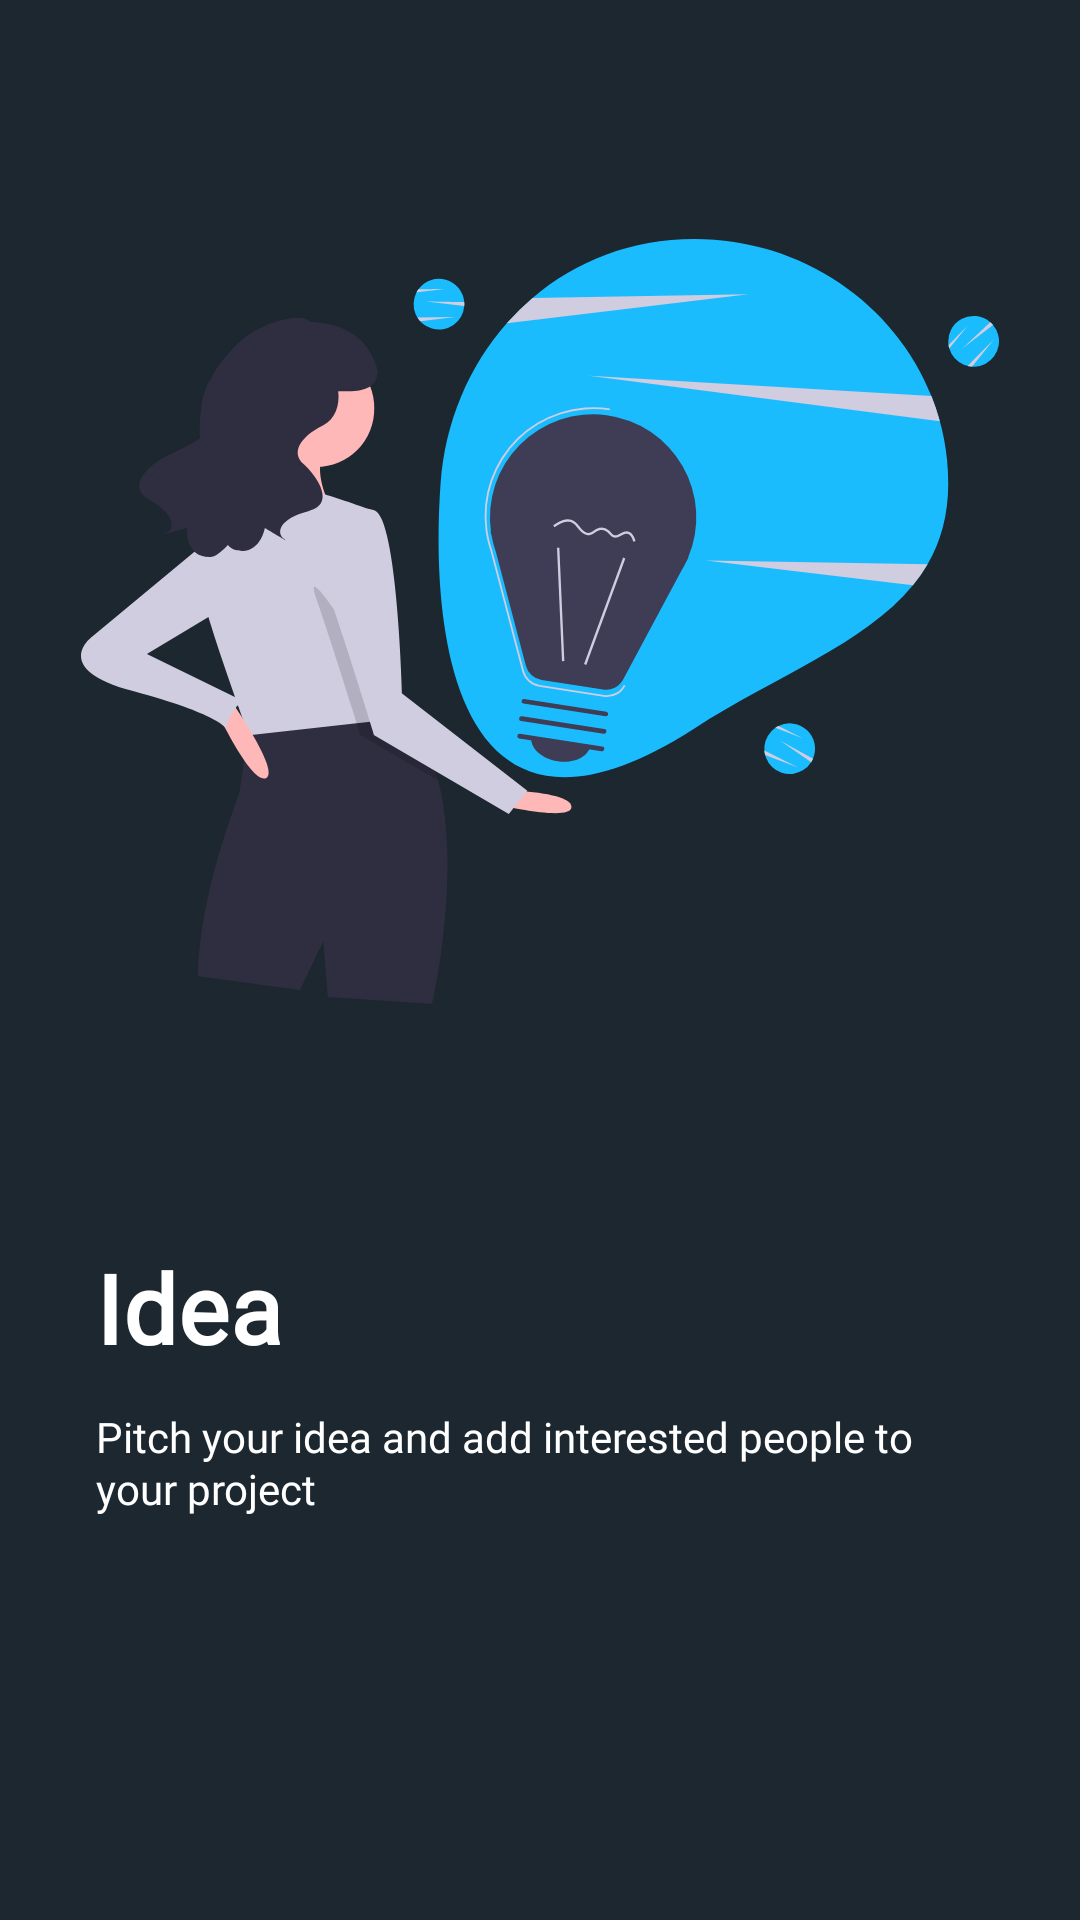

Layout XML and referenced resources for this Android screen:
<!-- AndroidManifest.xml: application theme Theme.ACM_app -->
<!-- res/layout/welcome_slider.xml -->
<?xml version="1.0" encoding="utf-8"?>
<androidx.constraintlayout.widget.ConstraintLayout xmlns:android="http://schemas.android.com/apk/res/android"
    xmlns:app="http://schemas.android.com/apk/res-auto"
    android:layout_width="match_parent"
    android:layout_height="match_parent"
    android:background="@color/colorBackground">

    <ImageView
        android:id="@+id/welcome_slider_image"
        android:layout_width="0dp"
        android:layout_height="0dp"
        android:layout_marginTop="60dp"
        android:src="@drawable/ic_new_ideas"
        app:layout_constraintEnd_toEndOf="parent"
        app:layout_constraintHeight_percent="0.46"
        app:layout_constraintStart_toStartOf="parent"
        app:layout_constraintTop_toTopOf="parent"
        app:layout_constraintWidth_percent="0.85" />

    <TextView
        android:id="@+id/welcome_slider_header"
        android:layout_width="match_parent"
        android:layout_height="wrap_content"
        android:layout_marginLeft="32dp"
        android:layout_marginTop="60dp"
        android:layout_marginRight="32dp"
        android:fontFamily="@font/inter_font"
        android:gravity="top"
        android:letterSpacing="0.01"
        android:lineSpacingExtra="6sp"
        android:text="@string/welcome_slider_1_header"
        android:textColor="@android:color/white"
        android:textSize="32sp"
        android:textStyle="bold"
        app:layout_constraintEnd_toEndOf="parent"
        app:layout_constraintHorizontal_bias="0.484"
        app:layout_constraintStart_toStartOf="parent"
        app:layout_constraintTop_toBottomOf="@+id/welcome_slider_image" />

    <TextView
        android:id="@+id/welcome_slider_text"
        android:layout_width="match_parent"
        android:layout_height="wrap_content"
        android:layout_marginLeft="32dp"
        android:layout_marginTop="12dp"
        android:layout_marginRight="32dp"
        android:fontFamily="@font/inter_font"
        android:gravity="top"
        android:lineSpacingExtra="1sp"
        android:text="@string/welcome_slider_1_text"
        android:textColor="@android:color/white"
        android:textSize="14sp"
        app:layout_constraintEnd_toEndOf="parent"
        app:layout_constraintStart_toStartOf="parent"
        app:layout_constraintTop_toBottomOf="@+id/welcome_slider_header" />
</androidx.constraintlayout.widget.ConstraintLayout>
<!-- resources referenced by this layout -->
<resources>
  <color name="colorBackground">#1C272F</color>
  <!-- drawable ic_new_ideas: vector/xml drawable (drawable, 8438 chars, omitted) -->
  <string name="welcome_slider_1_header">Idea</string>
  <string name="welcome_slider_1_text">Pitch your idea and add interested people to your project</string>
  <style name="Theme.ACM_app" parent="Theme.MaterialComponents.NoActionBar">
          
          <item name="colorPrimary">@color/colorBlue</item>
          <item name="colorPrimaryVariant">@color/colorBlueDark</item>
          <item name="colorOnPrimary">@color/white</item>
          
          <item name="colorSecondary">@color/colorItemBackground</item>
          <item name="colorOnSecondary">@color/white</item>
          <item name="colorOnSurface">#FFFFFF</item>
          
          <item name="android:statusBarColor" tools:targetApi="l">?attr/colorPrimaryVariant</item>
          <item name="colorOnBackground">@color/white</item>
          <item name="android:colorBackground">@color/colorBackground</item>
          <item name="popupMenuStyle">@style/ThemeOverlay.popupTheme</item>
          <item name="popupTheme">@style/ThemeOverlay.popupTheme</item>
          <item name="android:overScrollMode">never</item>
          <item name="android:scrollbarSize">0dp</item>
      </style>
  
      //Added
  <color name="white">#FFFFFFFF</color>
  <style name="ThemeOverlay.popupTheme" parent="ThemeOverlay.AppCompat.Light">
          <item name="android:colorBackground">@color/colorItemBackground</item>
          <item name="android:textColor">@color/white</item>
      </style>
</resources>
